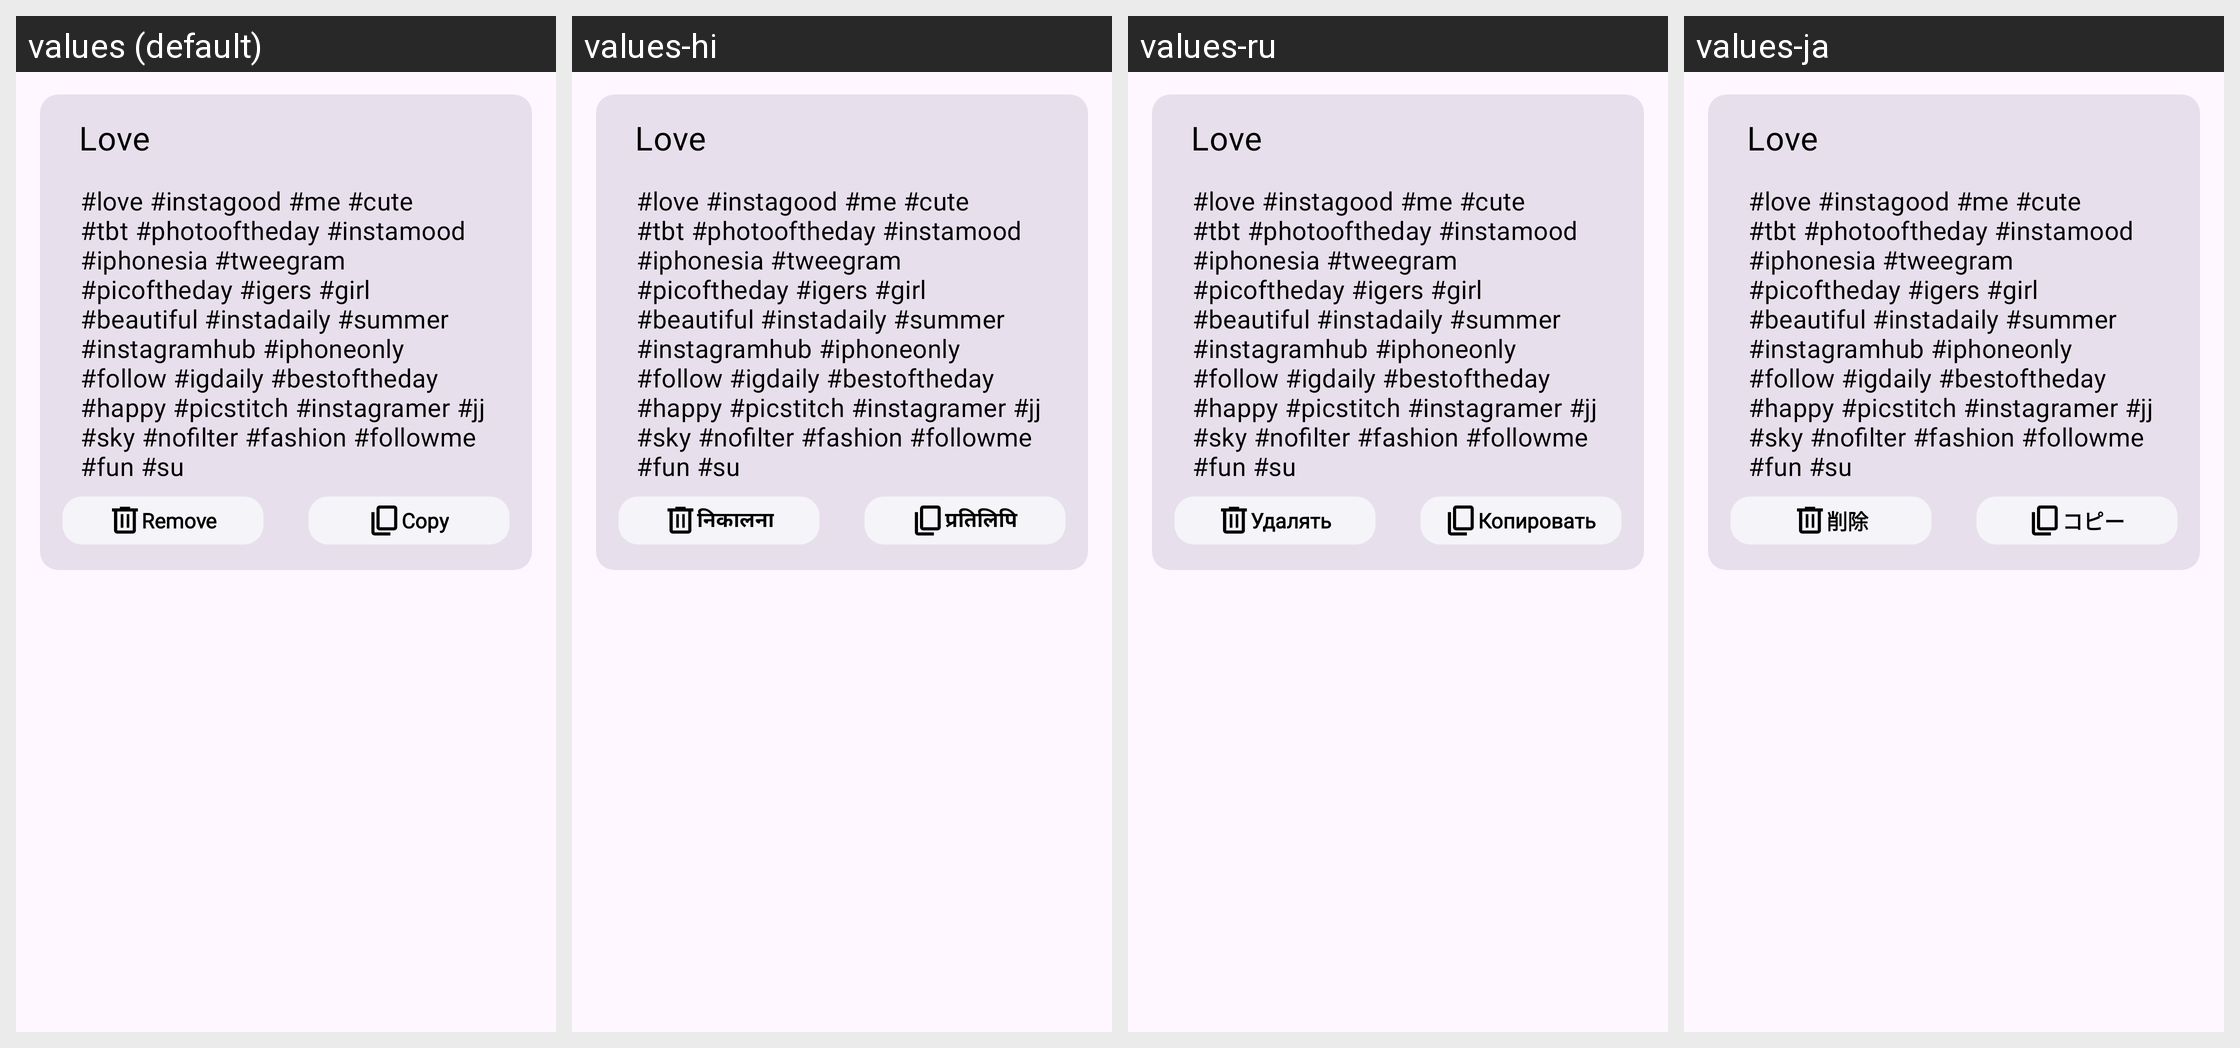

This grid shows one Android layout under several languages. Give, for every string resource on the screen, its name, the default text and each shown locale's text.
Android screen res/layout/saved_hash_item.xml rendered under 4 locales, left to right: values (default), values-hi, values-ru, values-ja. Device: Nexus 5 (rendered at 1080×1920; each locale shown at half size, 540×960, under a caption strip naming it); theme Theme.HashtagGenerator.
Other locales in the repository, not shown: values-de, values-es, values-fr, values-in, values-it, values-ko, values-pt, values-zh.
Strings drawn on this screen, with the default value and each locale's value (text and hints the layout hard-codes, and strings that could not be matched under every locale, appear in the picture but are not listed):

remove
  values: Remove
  values-hi: निकालना
  values-ru: Удалять
  values-ja: 削除

copy
  values: Copy
  values-hi: प्रतिलिपि
  values-ru: Копировать
  values-ja: コピー
